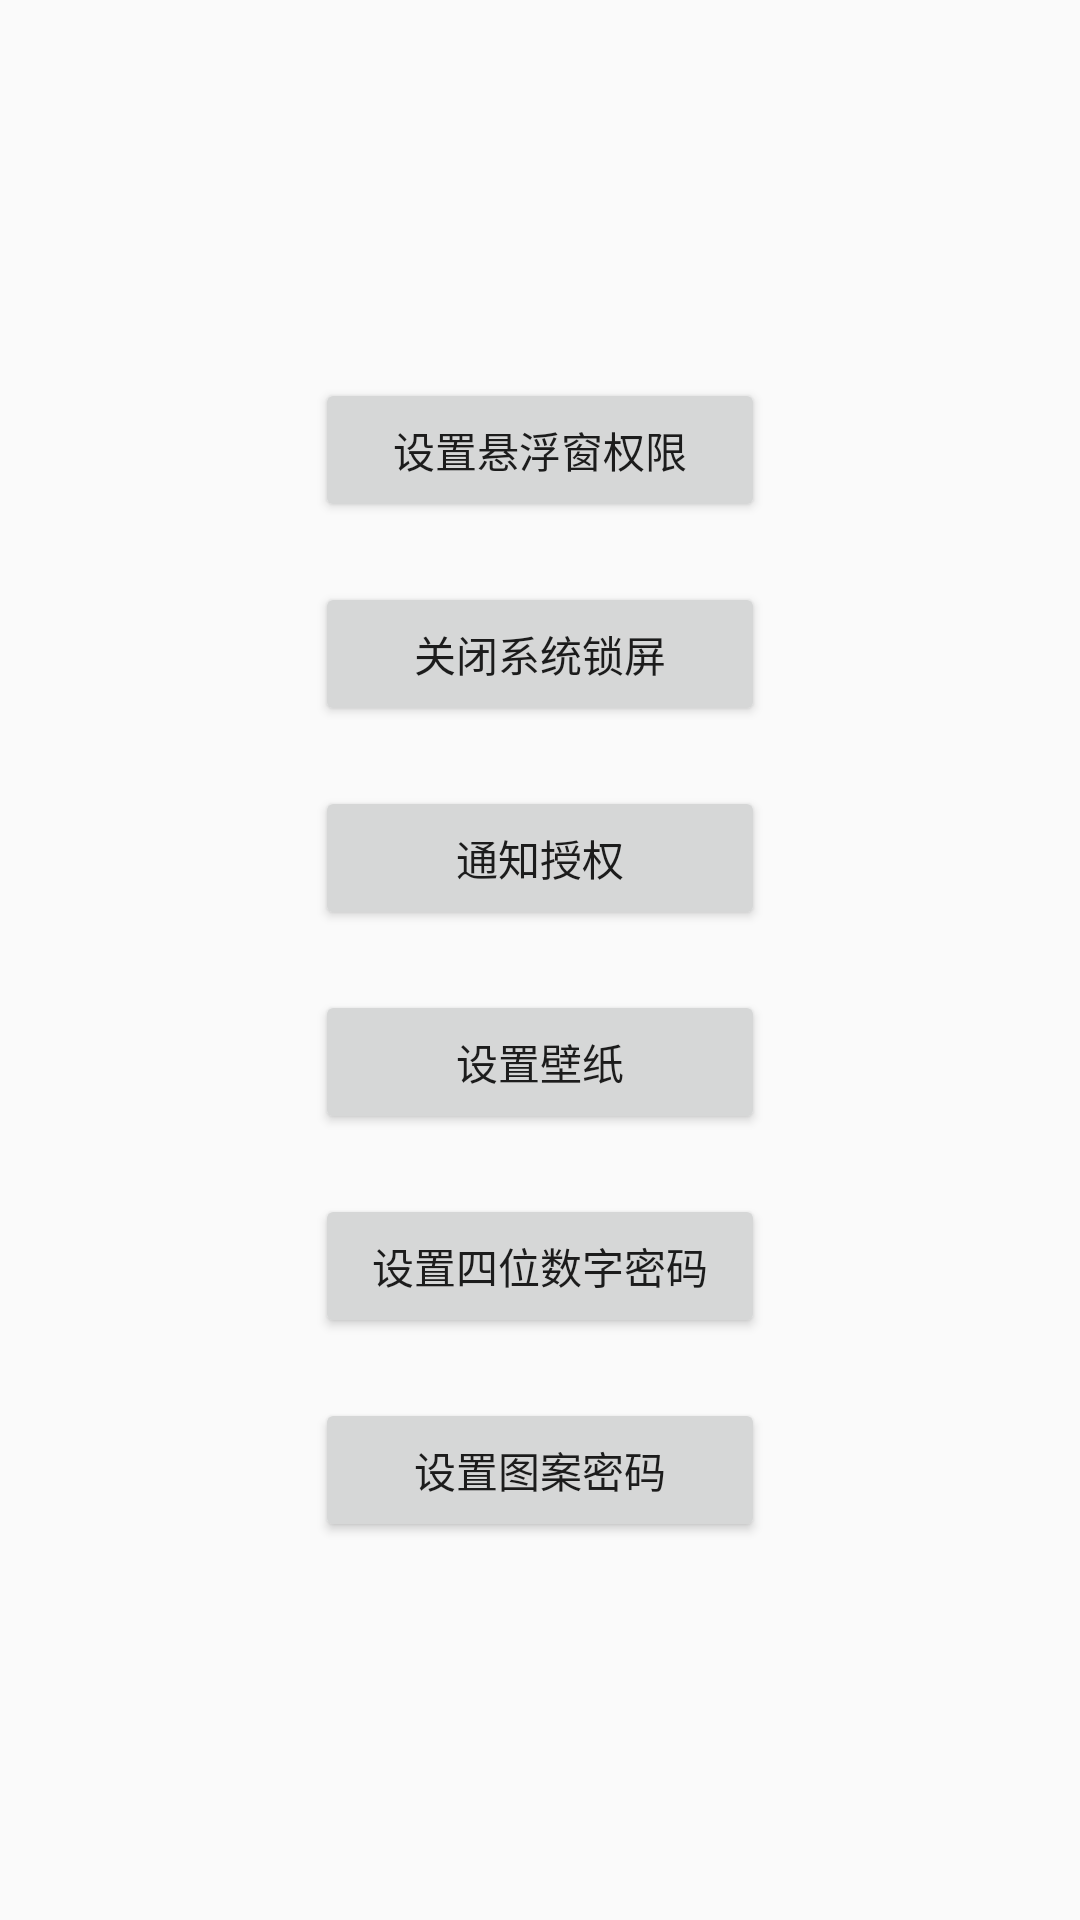

Android layout source for this screen:
<!-- AndroidManifest.xml: application theme AppTheme -->
<!-- res/layout/activity_main.xml -->
<?xml version="1.0" encoding="utf-8"?>
<LinearLayout
    xmlns:android="http://schemas.android.com/apk/res/android"
    xmlns:tools="http://schemas.android.com/tools"
    android:layout_width="match_parent"
    android:layout_height="match_parent"
    android:gravity="center"
    android:orientation="vertical">

    <Button
        android:layout_width="@dimen/main_button_width"
        android:layout_height="wrap_content"
        android:id="@+id/set_float_window"
        android:onClick="onClick"
        android:layout_marginBottom="@dimen/main_bottom_margin"
        android:text="@string/set_float_window"/>
    <Button
        android:layout_width="@dimen/main_button_width"
        android:layout_height="wrap_content"
        android:id="@+id/close_system_keyguard"
        android:onClick="onClick"
        android:layout_marginBottom="@dimen/main_bottom_margin"
        android:text="@string/close_system_keyguard"/>
    <Button
        android:layout_width="@dimen/main_button_width"
        android:layout_height="wrap_content"
        android:id="@+id/permission_notification"
        android:onClick="onClick"
        android:layout_marginBottom="@dimen/main_bottom_margin"
        android:text="@string/permission_notification"/>
    <Button
        android:layout_width="@dimen/main_button_width"
        android:layout_height="wrap_content"
        android:id="@+id/set_picture"
        android:onClick="onClick"
        android:layout_marginBottom="@dimen/main_bottom_margin"
        android:text="@string/set_picture" />
    <Button
        android:layout_width="@dimen/main_button_width"
        android:layout_height="wrap_content"
        android:id="@+id/set_num_password"
        android:onClick="onClick"
        android:layout_marginBottom="@dimen/main_bottom_margin"
        android:text="@string/set_num_password" />
    <Button
        android:layout_width="@dimen/main_button_width"
        android:layout_height="wrap_content"
        android:id="@+id/set_pattern_password"
        android:onClick="onClick"
        android:text="@string/set_pattern_password" />
</LinearLayout>
<!-- resources referenced by this layout -->
<resources>
  <dimen name="main_bottom_margin">20dip</dimen>
  <dimen name="main_button_width">150dip</dimen>
  <string name="close_system_keyguard">关闭系统锁屏</string>
  <string name="permission_notification">通知授权</string>
  <string name="set_float_window">设置悬浮窗权限</string>
  <string name="set_num_password">设置四位数字密码</string>
  <string name="set_pattern_password">设置图案密码</string>
  <string name="set_picture">设置壁纸</string>
  <style name="AppTheme" parent="Theme.AppCompat.Light.DarkActionBar">
          
          <item name="colorPrimary">@color/colorPrimary</item>
          <item name="colorPrimaryDark">@color/colorPrimaryDark</item>
          <item name="colorAccent">@color/colorAccent</item>
      </style>
  <color name="colorPrimary">#3F51B5</color>
  <color name="colorPrimaryDark">#303F9F</color>
  <color name="colorAccent">#FF4081</color>
</resources>
